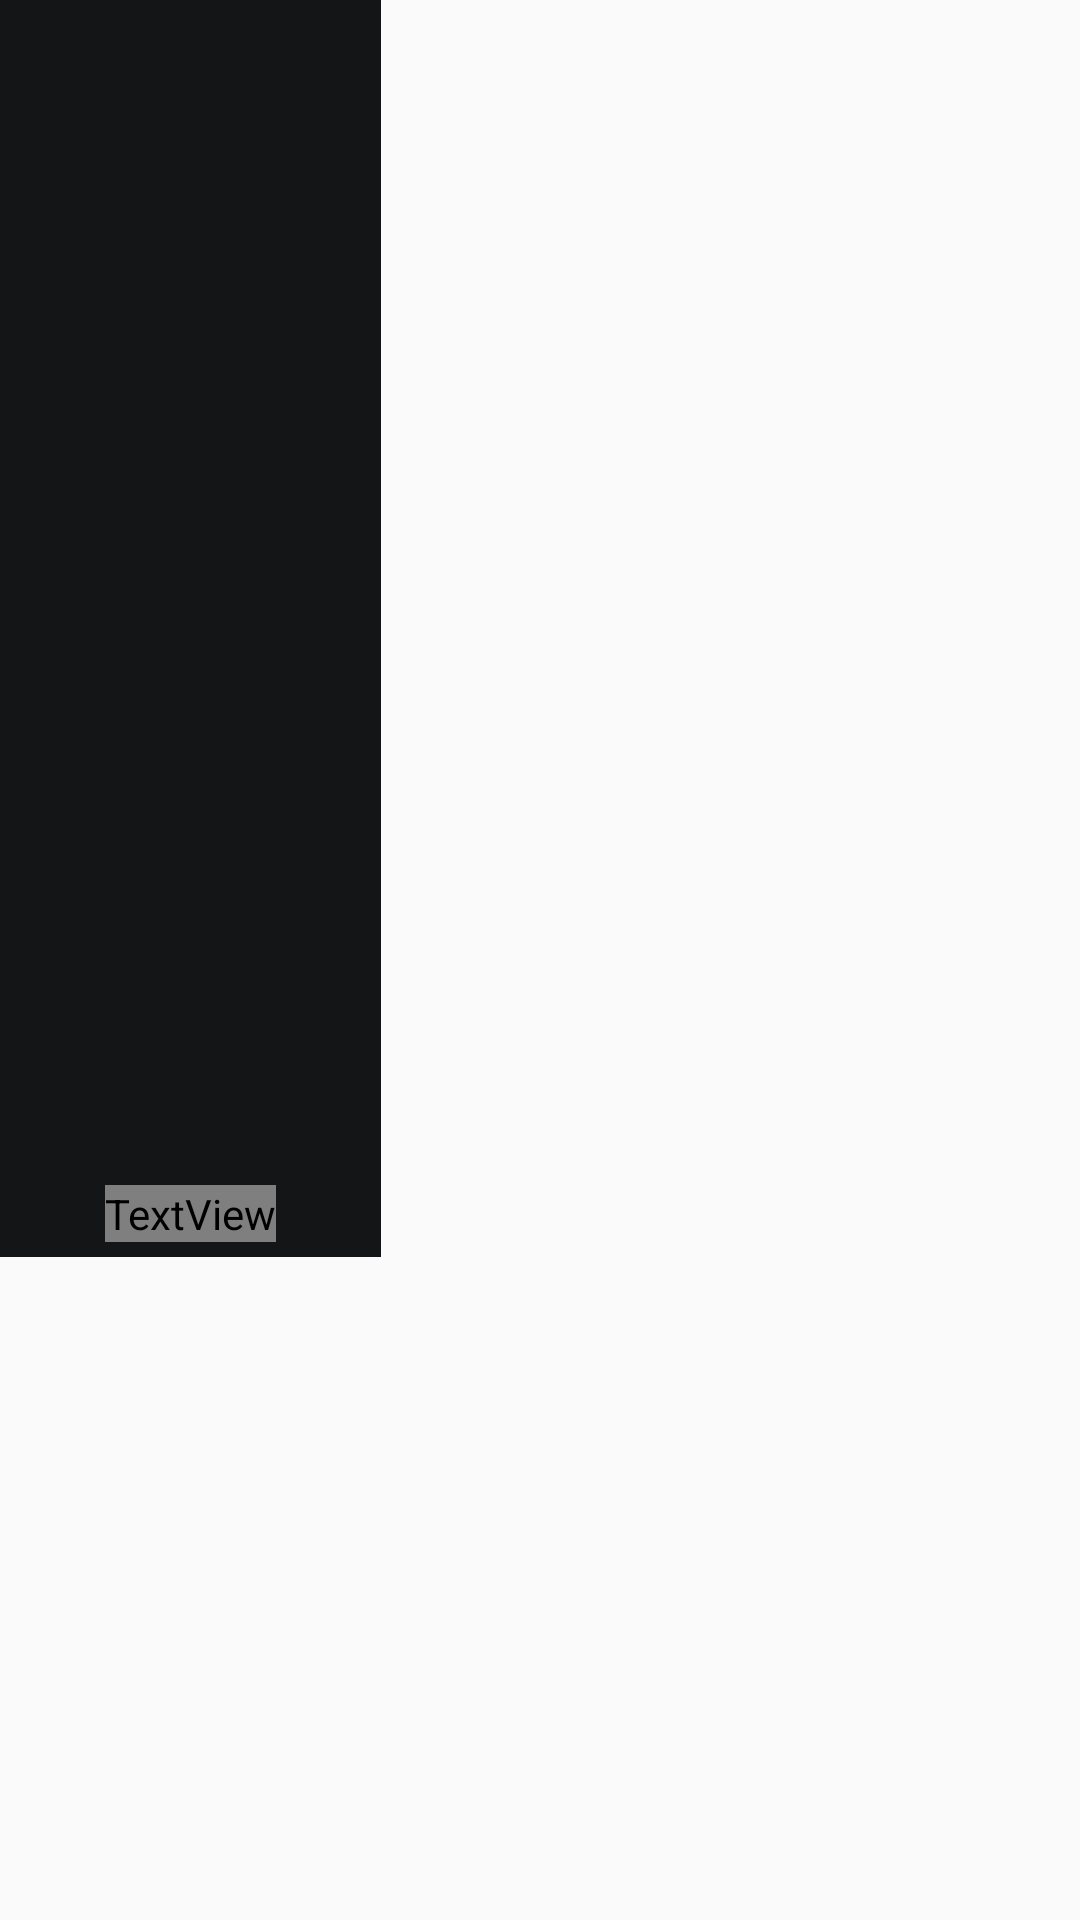

Reconstruct the res/layout file that produces this screen, plus the resources it refers to.
<!-- AndroidManifest.xml: application theme AppTheme -->
<!-- res/layout/activity_news_view.xml -->
<?xml version="1.0" encoding="utf-8"?>
<LinearLayout xmlns:android="http://schemas.android.com/apk/res/android"
    android:orientation="vertical" android:layout_width="match_parent"
    android:layout_height="match_parent">

    <ScrollView
        android:layout_width="wrap_content"
        android:layout_height="wrap_content"
        android:id="@+id/scrollView" >

        <LinearLayout
            android:orientation="vertical"
            android:layout_width="match_parent"
            android:layout_height="match_parent"
            android:background="@color/colorPrimary">

            <ImageView
                android:layout_width="match_parent"
                android:layout_height="200dp"
                android:id="@+id/imNewsImage"
                android:src="@drawable/empty_photo"
                android:scaleType="centerCrop" />
        <LinearLayout
            android:layout_width="match_parent"
            android:layout_height="match_parent"
            android:orientation="vertical"
            android:layout_marginLeft="25dp"
            android:layout_marginRight="25dp"
            android:layout_marginTop="30dp"
            >
            <LinearLayout
                android:layout_width="match_parent"
                android:layout_height="wrap_content"
                android:orientation="horizontal"
                android:layout_marginBottom="15dp">

                <ImageView
                    android:layout_width="150dp"
                    android:layout_height="150dp"
                    android:id="@+id/imageView16"
                    android:src="@drawable/citac_vesti" />
                <LinearLayout
                    android:layout_width="match_parent"
                    android:layout_height="match_parent"
                    android:orientation="vertical">
                <TextView
                android:layout_width="wrap_content"
                android:layout_height="wrap_content"
                android:text="SADAS"
                android:id="@+id/tvNewsTitle"
                android:textSize="14sp"

                    android:textColor="@color/text_color_white"
                    android:layout_weight="4"/>

            <TextView
                android:layout_width="wrap_content"
                android:layout_height="wrap_content"
                android:text="ADSADS"
                android:id="@+id/tvNewsDate"
                android:layout_gravity="left"
                android:textSize="?attr/font_small"

                android:textColor="@color/colorAccent"
                android:layout_weight="1"/>
                </LinearLayout>
            </LinearLayout>
            <TextView
                android:layout_width="wrap_content"
                android:layout_height="wrap_content"
                android:text="@string/lorem_ipsum"
                android:id="@+id/tvNewsText"
                android:layout_marginLeft="10dp"
                android:layout_marginRight="10dp"
                android:layout_marginBottom="5dp"
                android:textSize="?attr/font_medium"
                android:textColor="@color/text_color_white" />
        </LinearLayout>
        </LinearLayout>
    </ScrollView>

</LinearLayout>
<!-- resources referenced by this layout -->
<resources>
  <color name="colorAccent">#faa61a</color>
  <color name="colorPrimary">#141516</color>
  <color name="text_color_white">#ffffff</color>
  <string name="lorem_ipsum">Lorem ipsum dolor sit amet, consectetur adipiscing elit. In porttitor dui non lacus viverra, eget elementum sem mattis. Nulla posuere auctor egestas. Lorem ipsum dolor sit amet, consectetur adipiscing elit. Suspendisse at nisl semper, laoreet felis ut, rutrum elit. Vestibulum tincidunt lorem nec sagittis semper. Sed purus sapien, faucibus ac faucibus ac, cursus eu ipsum. Etiam maximus porttitor enim sed gravida. Sed nisl elit, malesuada vitae varius at, condimentum in dui. Aliquam erat volutpat. Vestibulum vel metus ut nisi fringilla malesuada a sit amet orci. Donec interdum malesuada sem, eget placerat libero rutrum et. Duis quis ipsum at turpis convallis mattis non in ante. Nunc ac nisl dolor. Aenean aliquam venenatis magna. Aenean congue arcu sagittis nulla commodo vulputate. Donec nec tellus consectetur diam cursus hendrerit in sed leo. Nam laoreet, elit eget congue auctor, nisi ante scelerisque ipsum, nec ultricies nisl metus eget dui. Sed consequat quam et diam volutpat lobortis. Pellentesque varius bibendum diam, ut suscipit orci luctus a. Nullam eget tortor sit amet turpis sodales tempus ac ut augue. Duis at dapibus augue. Maecenas sagittis, odio ut sagittis elementum, ante neque dictum ex, non dapibus sem nisi vitae leo. Ut sed enim fringilla nisi tempor aliquet eget vel dui. Sed tincidunt purus at ligula ultrices, fringilla volutpat lorem malesuada. Donec convallis urna quis faucibus gravida. Nam elit ex, mattis sed venenatis non, gravida sit amet tellus. Aenean sit amet commodo eros. Lorem ipsum dolor sit amet, consectetur adipiscing elit. Etiam ultricies, mi non mattis sagittis, turpis neque venenatis erat, eu eleifend elit arcu at felis. Maecenas ac nisl quam. Phasellus mattis sapien ut ex placerat porttitor. Proin viverra ipsum libero, luctus faucibus urna consequat ut. Quisque et ligula a justo feugiat varius. Donec tincidunt pulvinar enim vitae vulputate. In pulvinar lectus in velit suscipit porta. Morbi eget sodales nisi. Sed sed dolor non augue venenatis vestibulum. Quisque commodo lectus a nibh mollis, at gravida tortor mollis. Aliquam volutpat elit nisi, in elementum orci fermentum sed. Mauris vel nulla sed nisi dapibus viverra. Quisque tempus dui at ex sagittis, lobortis viverra lorem pretium. Cras lacus nisi, vestibulum vel massa sit amet, commodo laoreet risus. Suspendisse ut tortor sed lorem dignissim mattis sed quis odio. Integer fermentum vel erat in aliquet. Maecenas et efficitur turpis. Suspendisse feugiat eleifend lectus, id imperdiet velit placerat eget. Sed laoreet vehicula lacinia. Proin placerat ex vitae fermentum tincidunt. Sed ultrices congue congue. Integer enim enim, volutpat eu faucibus sit amet, posuere sit amet magna. Phasellus interdum augue est, a blandit leo pulvinar eget. Integer pellentesque sollicitudin orci, quis malesuada tellus varius et. Nullam interdum et massa ac lacinia. Maecenas suscipit nibh eu diam vulputate, at dictum neque porttitor. In quis nunc metus. Nam dictum libero non ligula congue, ac commodo odio dignissim. Sed sed fermentum turpis, sed mollis lectus.</string>
  <color name="colorPrimaryDark">#080808</color>
  <style name="MyActionBar" parent="@style/Widget.AppCompat.Light.ActionBar.Solid">
          
          <item name="android:background" tools:ignore="NewApi">@color/colorPrimaryDark</item>
          <item name="background">@color/colorPrimaryDark</item>
      </style>
  <color name="bg_transparent">#00141515</color>
</resources>
